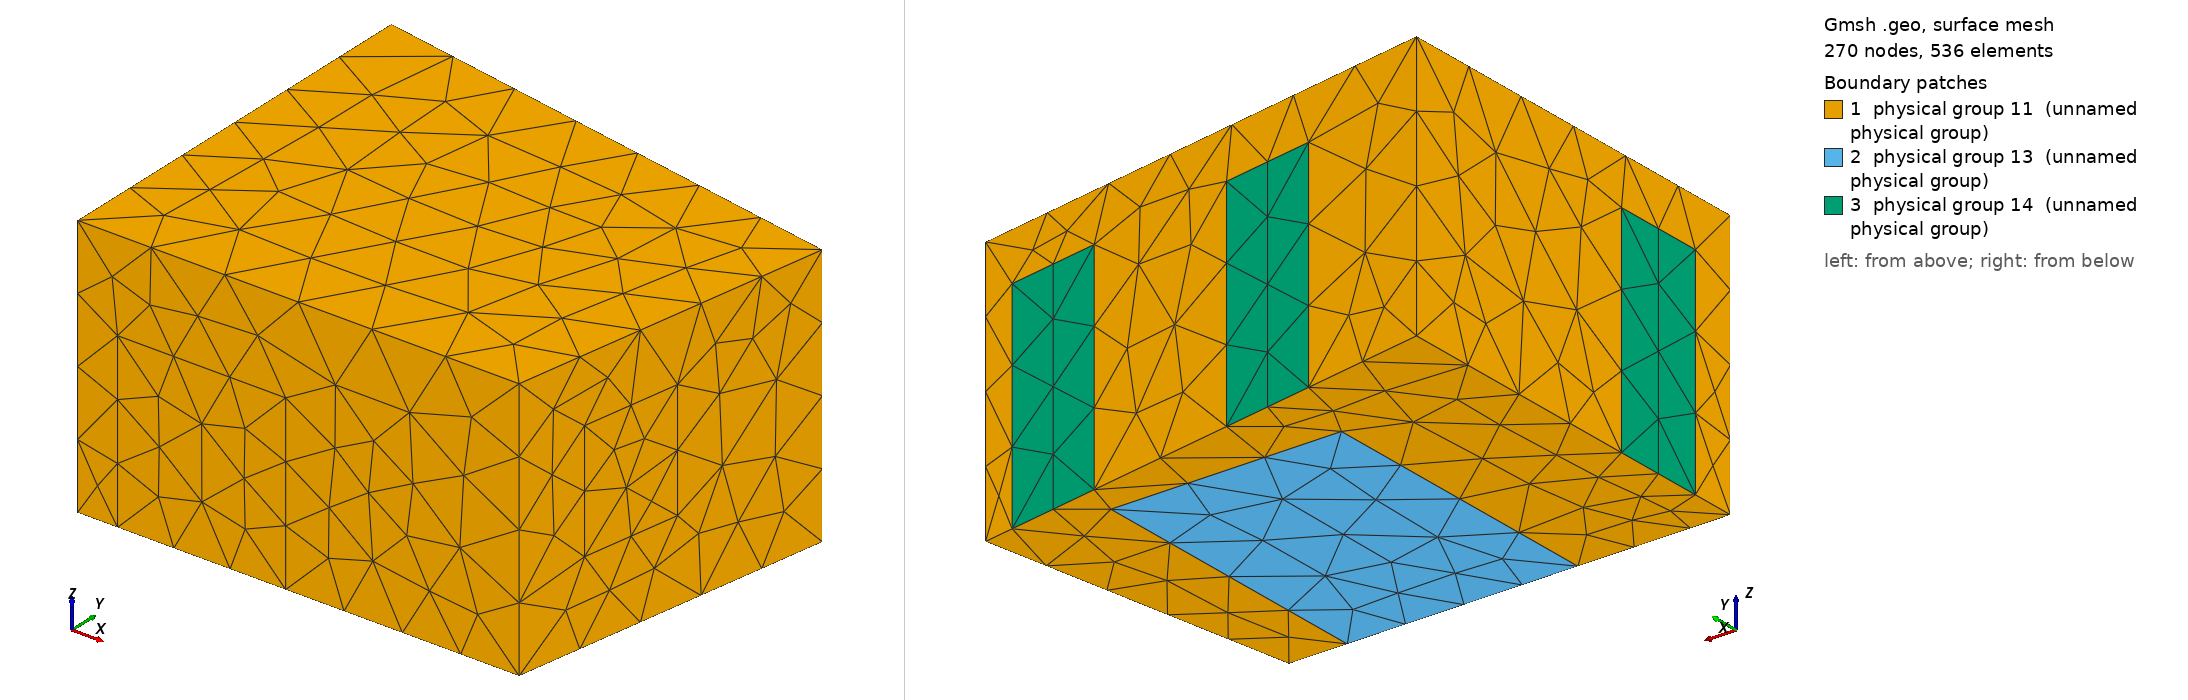

Gmsh geometry script, surface-meshed: 270 nodes, 536 surface elements. Boundary patches (legend numbers): 1 physical group 11 (unnamed physical group), 2 physical group 13 (unnamed physical group), 3 physical group 14 (unnamed physical group). Left view from above one corner, right view from below the opposite corner. Legend entries are the model's physical surfaces. The drawing asked Gmsh for element sizes between 1% and 20% of the model's largest extent; the script's own settings can give other sizes.

=== scenario1_lc1.geo (drawn) ===
Mesh.MshFileVersion = 2.2;
lc=1.0;
Point(1) = { 5.515664, 0.0, 3.3, lc };
Point(2) = { 5.515664, 0.0, 0.0, lc };
Point(3) = { 6.213329, 4.019065, 0.0, lc };
Point(4) = { 6.213329, 4.019065, 3.3, lc };
Point(5) = { 5.87996, 2.098616, 2.5, lc };
Point(6) = { 5.87996, 2.098616, 1.02, lc };
Point(7) = { 5.666172, 0.867034, 1.02, lc };
Point(8) = { 5.666172, 0.867034, 2.5, lc };
Point(9) = { 2.6, 0.0, 0.0, lc };
Point(10) = { 1.905664, 0.0, 0.0, lc };
Point(11) = { 1.905664, 3.84, 0.0, lc };
Point(12) = { 4.785664, 3.84, 0.0, lc };
Point(13) = { 4.785664, 0.0, 0.0, lc };
Point(14) = { 0.5, 0.0, 0.0, lc };
Point(15) = { 0.0, 0.0, 0.0, lc };
Point(16) = { 0.0, 0.57, 0.0, lc };
Point(17) = { 0.0, 1.77, 0.0, lc };
Point(18) = { 0.0, 5.09763, 0.0, lc };
Point(19) = { 1.55672, 4.827401, 0.0, lc };
Point(20) = { 2.739038, 4.622163, 0.0, lc };
Point(21) = { 4.646757, 4.291005, 0.0, lc };
Point(22) = { 5.829075, 4.085767, 0.0, lc };
Point(23) = { 1.55672, 4.827401, 2.7, lc };
Point(24) = { 0.0, 5.09763, 3.3, lc };
Point(25) = { 5.829075, 4.085767, 2.7, lc };
Point(26) = { 4.646757, 4.291005, 2.7, lc };
Point(27) = { 2.739038, 4.622163, 2.7, lc };
Point(28) = { 0.0, 0.0, 3.3, lc };
Point(29) = { 0.5, 0.0, 2.165, lc };
Point(30) = { 2.6, 0.0, 2.165, lc };
Point(31) = { 0.0, 0.57, 2.7, lc };
Point(32) = { 0.0, 1.77, 2.7, lc };
Line(1) = { 1, 2 };
Line(2) = { 2, 3 };
Line(3) = { 3, 4 };
Line(4) = { 1, 4 };
Line(5) = { 5, 6 };
Line(6) = { 6, 7 };
Line(7) = { 7, 8 };
Line(8) = { 5, 8 };
Line(9) = { 9, 10 };
Line(10) = { 10, 11 };
Line(11) = { 11, 12 };
Line(12) = { 12, 13 };
Line(13) = { 9, 13 };
Line(14) = { 2, 13 };
Line(15) = { 10, 14 };
Line(16) = { 14, 15 };
Line(17) = { 15, 16 };
Line(18) = { 16, 17 };
Line(19) = { 17, 18 };
Line(20) = { 18, 19 };
Line(21) = { 19, 20 };
Line(22) = { 20, 21 };
Line(23) = { 21, 22 };
Line(24) = { 3, 22 };
Line(25) = { 19, 23 };
Line(26) = { 18, 24 };
Line(27) = { 4, 24 };
Line(28) = { 22, 25 };
Line(29) = { 25, 26 };
Line(30) = { 21, 26 };
Line(31) = { 20, 27 };
Line(32) = { 23, 27 };
Line(33) = { 1, 28 };
Line(34) = { 15, 28 };
Line(35) = { 14, 29 };
Line(36) = { 29, 30 };
Line(37) = { 9, 30 };
Line(38) = { 31, 32 };
Line(39) = { 17, 32 };
Line(40) = { 16, 31 };
Line(41) = { 24, 28 };
Line Loop(1) = { 1, 2, 3, -4 };
Line Loop(2) = { 5, 6, 7, -8 };
Line Loop(3) = { 9, 10, 11, 12, -13 };
Line Loop(4) = { 14, -12, -11, -10, 15, 16, 17, 18, 19, 20, 21, 22, 23, -24, -2 };
Line Loop(5) = { -25, -20, 26, -27, -3, 24, 28, 29, -30, -22, 31, -32 };
Line Loop(6) = { -21, 25, 32, -31 };
Line Loop(7) = { 13, -14, -1, 33, -34, -16, 35, 36, -37 };
Line Loop(8) = { 38, -39, -18, 40 };
Line Loop(9) = { -5, 8, -7, -6 };
Line Loop(10) = { 37, -36, -35, -15, -9 };
Line Loop(11) = { 27, 41, -33, 4 };
Line Loop(12) = { -26, -19, 39, -38, -40, -17, 34, -41 };
Line Loop(13) = { -23, 30, -29, -28 };
Plane Surface(1) = { 1, 2 };
Plane Surface(2) = { 3 };
Plane Surface(3) = { 4 };
Plane Surface(4) = { 5 };
Plane Surface(5) = { 6 };
Plane Surface(6) = { 7 };
Plane Surface(7) = { 8 };
Plane Surface(8) = { 9 };
Plane Surface(9) = { 10 };
Plane Surface(10) = { 11 };
Plane Surface(11) = { 12 };
Plane Surface(12) = { 13 };
Surface Loop(1) = { 1, 2, 3, 4, 5, 6, 7, 8, 9, 10, 11, 12 };
Physical Surface(11) = { 1, 3, 4, 6, 8, 9, 10, 11 }; //hard surface
Physical Surface(13) = { 2 }; //carpet on the floor
Physical Surface(14) = { 5, 7, 12 }; //panel on the wall
Volume( 1 ) = { 1 };
Physical Volume(1) = { 1 };
//Physical Line ("default") = {1, 2, 3, 4, 5, 6, 7, 8, 9, 10, 11, 12, 13, 14, 15, 16, 17, 18, 19, 20, 21, 22, 23, 24, 25, 26, 27, 28, 29, 30, 31, 32, 33, 34, 35, 36, 37, 38, 39, 40, 41};
Mesh.Algorithm = 1;
Mesh.Algorithm3D = 1; // Delaunay3D, works for boundary layer insertion.
Mesh.Optimize = 1; // Gmsh smoother, works with boundary layers (netgen version does not).
Mesh.CharacteristicLengthFromPoints = 1;
// Recombine Surface "*";
